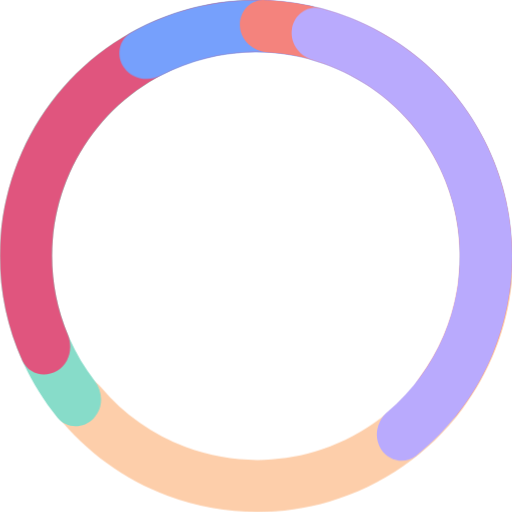
t = 0.00 s
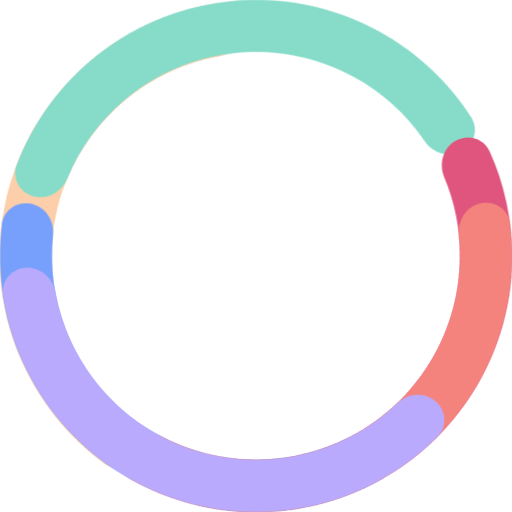
t = 1.00 s
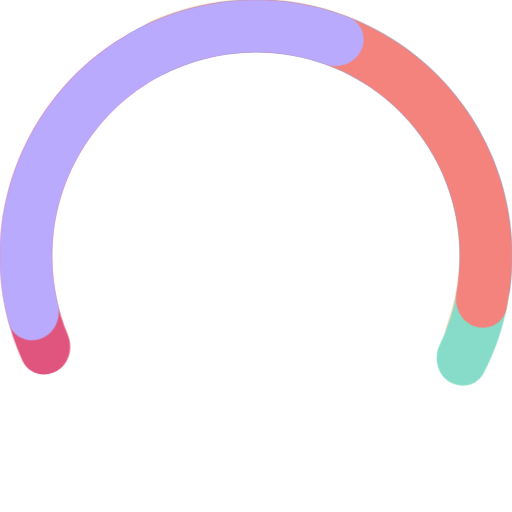
t = 2.00 s
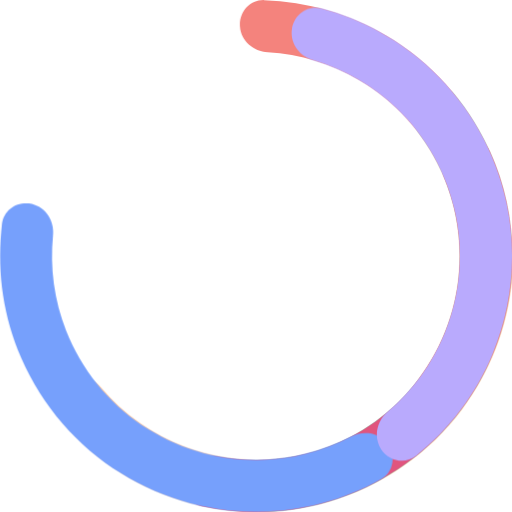
t = 3.00 s
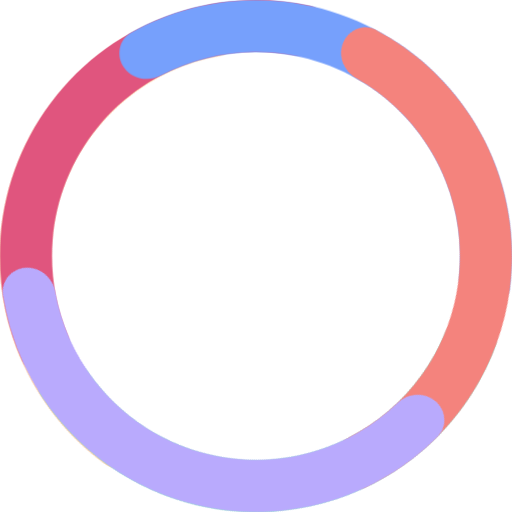
t = 4.00 s
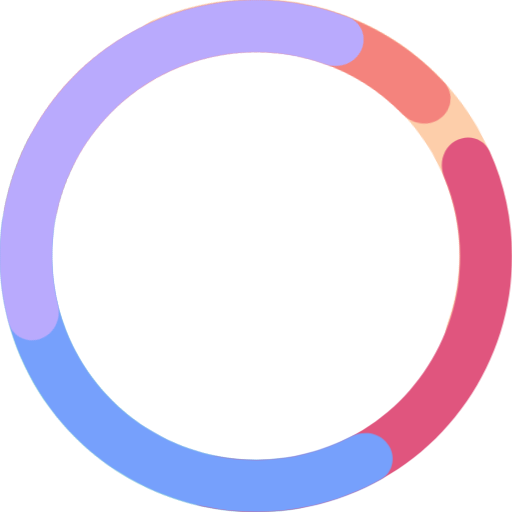
t = 5.00 s

The animated SVG that drew these frames (rendered in a browser with its animation timeline set to each time). Animation: 6 CSS @keyframes rules; one cycle of 6.00 s, repeats indefinitely.

<svg id="e4RBDUJ08qT1" xmlns="http://www.w3.org/2000/svg" xmlns:xlink="http://www.w3.org/1999/xlink" viewBox="0 0 80 80" shape-rendering="geometricPrecision" text-rendering="geometricPrecision">
<style>
#e4RBDUJ08qT2_tr {animation: e4RBDUJ08qT2_tr__tr 6000ms linear infinite normal forwards}@keyframes e4RBDUJ08qT2_tr__tr { 0% {transform: translate(40px,40px) rotate(-720deg)} 100% {transform: translate(40px,40px) rotate(0deg)}} #e4RBDUJ08qT3_tr {animation: e4RBDUJ08qT3_tr__tr 6000ms linear infinite normal forwards}@keyframes e4RBDUJ08qT3_tr__tr { 0% {transform: translate(40px,40px) rotate(-360deg)} 100% {transform: translate(40px,40px) rotate(0deg)}} #e4RBDUJ08qT4_tr {animation: e4RBDUJ08qT4_tr__tr 6000ms linear infinite normal forwards}@keyframes e4RBDUJ08qT4_tr__tr { 0% {transform: translate(40px,40px) rotate(-360deg)} 33.333333% {transform: translate(40px,40px) rotate(0deg)} 66.666667% {transform: translate(40px,40px) rotate(360deg)} 100% {transform: translate(40px,40px) rotate(720deg)}} #e4RBDUJ08qT5_tr {animation: e4RBDUJ08qT5_tr__tr 6000ms linear infinite normal forwards}@keyframes e4RBDUJ08qT5_tr__tr { 0% {transform: translate(40px,40px) rotate(-1080deg)} 100% {transform: translate(40px,40px) rotate(0deg)}} #e4RBDUJ08qT6_tr {animation: e4RBDUJ08qT6_tr__tr 6000ms linear infinite normal forwards}@keyframes e4RBDUJ08qT6_tr__tr { 0% {transform: translate(40px,40px) rotate(-1080deg);animation-timing-function: cubic-bezier(0.42,0,0.71,0.5)} 50% {transform: translate(40px,40px) rotate(-360deg);animation-timing-function: cubic-bezier(0.29,0.5,0.58,1)} 100% {transform: translate(40px,40px) rotate(360deg)}} #e4RBDUJ08qT7_tr {animation: e4RBDUJ08qT7_tr__tr 6000ms linear infinite normal forwards}@keyframes e4RBDUJ08qT7_tr__tr { 0% {transform: translate(40px,39.9999px) rotate(-720deg)} 100% {transform: translate(40px,39.9999px) rotate(0deg)}}</style>
<g id="e4RBDUJ08qT2_tr" transform="translate(40,40) rotate(-720)"><path d="M76.9358,39.9999c2.2446,0,4.0856,1.8243,3.858,4.0573-.7333,7.1921-3.4061,14.0788-7.7679,19.9075-5.1766,6.9175-12.454,11.9731-20.7434,14.4105-8.2893,2.4373-17.1451,2.1254-25.2424-.8892-6.8228-2.5401-12.7981-6.884-17.30796-12.5344-1.40024-1.7544-.83972-4.2849,1.04766-5.4999v0c1.8873-1.2149,4.3836-.6492,5.8287,1.0682c3.527,4.1914,8.0912,7.4217,13.2678,9.3489c6.4519,2.402,13.5082,2.6506,20.1132.7085s12.4035-5.9704,16.5282-11.4822c3.3093-4.4223,5.3984-9.6087,6.0951-15.0418.2855-2.2264,2.0784-4.0534,4.323-4.0534v0Z" transform="translate(-40.812798,-39.9999)" fill="#fdceaa"/></g><g id="e4RBDUJ08qT3_tr" transform="translate(40,40) rotate(-360)"><path d="M15.5852,65.4107c-1.5871,1.587-4.1787,1.5988-5.59666-.141C5.76116,60.0829,2.8882,53.8998,1.66282,47.2778c-1.472712-7.9586-.49631-16.1767,2.80024-23.5687s8.75814-13.6102,15.66334-17.8331c5.7454-3.51364,12.2653-5.508386,18.9492-5.829837c2.2419-.107822,3.965,1.828067,3.8449,4.069337v0c-.1201,2.24126-2.0402,3.93376-4.2786,4.09962-5.0365.37322-9.933,1.93978-14.2745,4.59488-5.5021,3.3648-9.8538,8.3194-12.4805,14.2094s-3.40473,12.4381-2.23127,18.7796c.92587,5.0036,3.03237,9.6928,6.12027,13.6887c1.3725,1.7761,1.3966,4.3358-.1907,5.923v0Z" transform="translate(-41,-39.999972)" fill="#87dcc9"/></g><g id="e4RBDUJ08qT4_tr" transform="translate(40,40) rotate(-360)"><path d="M9.87398,57.968c-1.94383,1.1222-4.45022.4629-5.36959-1.5847-2.74076-6.1041-3.915406-12.82-3.38504-19.5334.63743-8.0686,3.7077-15.7539,8.80523-22.0409s11.98252-10.87985,19.74542-13.17176c6.459-1.906976,13.273-2.146392,19.8123-.727139c2.1935.476069,3.3569,2.792039,2.6607,4.925909v0c-.6961,2.13376-2.9888,3.27159-5.1937,2.85252-4.9616-.94298-10.0968-.697-14.9776.74401C25.7862,11.2587,20.3003,14.9183,16.2386,19.9278s-6.5081,11.1332-7.016,17.5622c-.40076,5.0728.42023,10.1473,2.3686,14.8062.866,2.0708.2267,4.5496-1.71722,5.6718v0Z" transform="translate(-41,-39.999998)" fill="#e0557e"/></g><g id="e4RBDUJ08qT5_tr" transform="translate(40,40) rotate(-1080)"><path d="M20.3844,10.5631c-1.2875-1.83862-.8491-4.39311,1.1108-5.48739c5.8423-3.26209,12.4305-5.017481,19.1649-5.074287C48.754,-0.06685,56.6782,2.32169,63.3859,6.85152s11.8834,10.98778,14.8434,18.52088c2.4627,6.2678,3.2952,13.0345,2.4513,19.6721-.2831,2.2267-2.4889,3.5875-4.6753,3.0801v0c-2.1866-.5075-3.5201-2.6925-3.2948-4.9258.5069-5.0244-.1858-10.118-2.0467-14.8541-2.3585-6.0023-6.4825-11.148-11.8272-14.7574s-11.6587-5.51258-18.1079-5.45818c-5.0889.04293-10.0731,1.30313-14.5449,3.65018-1.9873,1.0431-4.512.6223-5.7994-1.2162v0Z" transform="translate(-41,-39.999998)" fill="#76a0fc"/></g><g id="e4RBDUJ08qT6_tr" transform="translate(40,40) rotate(-1080)"><path d="M38.4906,4.15157c-.1566-2.23903,1.5348-4.202713,3.7782-4.131398C48.957,0.232786,55.5085,2.12112,61.3103,5.54075C68.2833,9.65063,73.8454,15.779,77.2619,23.1164c3.4164,7.3373,4.5265,15.5384,3.1836,23.5199-1.1173,6.641-3.8892,12.87-8.0315,18.125-1.3894,1.7627-3.9809,1.7931-5.5936.2321v0c-1.6129-1.5611-1.6306-4.1208-.2872-5.9191c3.0224-4.0456,5.0522-8.7685,5.8965-13.7865c1.07-6.3597.1855-12.8943-2.5367-18.7407-2.7223-5.8464-7.1542-10.7295-12.7102-14.0042-4.3842-2.58406-9.3055-4.07073-14.3474-4.36191-2.2408-.12941-4.1882-1.79042-4.3448-4.02942v0Z" transform="translate(-41,-39.999998)" fill="#f4837d"/></g><g id="e4RBDUJ08qT7_tr" transform="translate(40,39.9999) rotate(-720)"><path d="M46.6195,4.50635c.3511-2.21682,2.4409-3.749658,4.6107-3.17557C57.6991,3.04235,63.6579,6.35597,68.5418,10.993c5.8697,5.5731,9.9106,12.7955,11.5888,20.7133s.915,16.1584-2.189,23.6332c-2.5828,6.2195-6.6849,11.6654-11.9033,15.854-1.7503,1.4049-4.2822.8516-5.5024-1.0322v0c-1.2204-1.8838-.6618-4.3819,1.0517-5.8318c3.8551-3.2622,6.8954-7.4074,8.8469-12.107c2.4733-5.9559,3.0815-12.5221,1.7443-18.8309s-4.557-12.0638-9.234-16.5044c-3.6904-3.5039-8.1511-6.0594-12.9983-7.47726-2.1542-.63014-3.6781-2.68671-3.327-4.90359v0Z" transform="translate(-40.999997,-39.999897)" fill="#b9aafd"/></g></svg>
